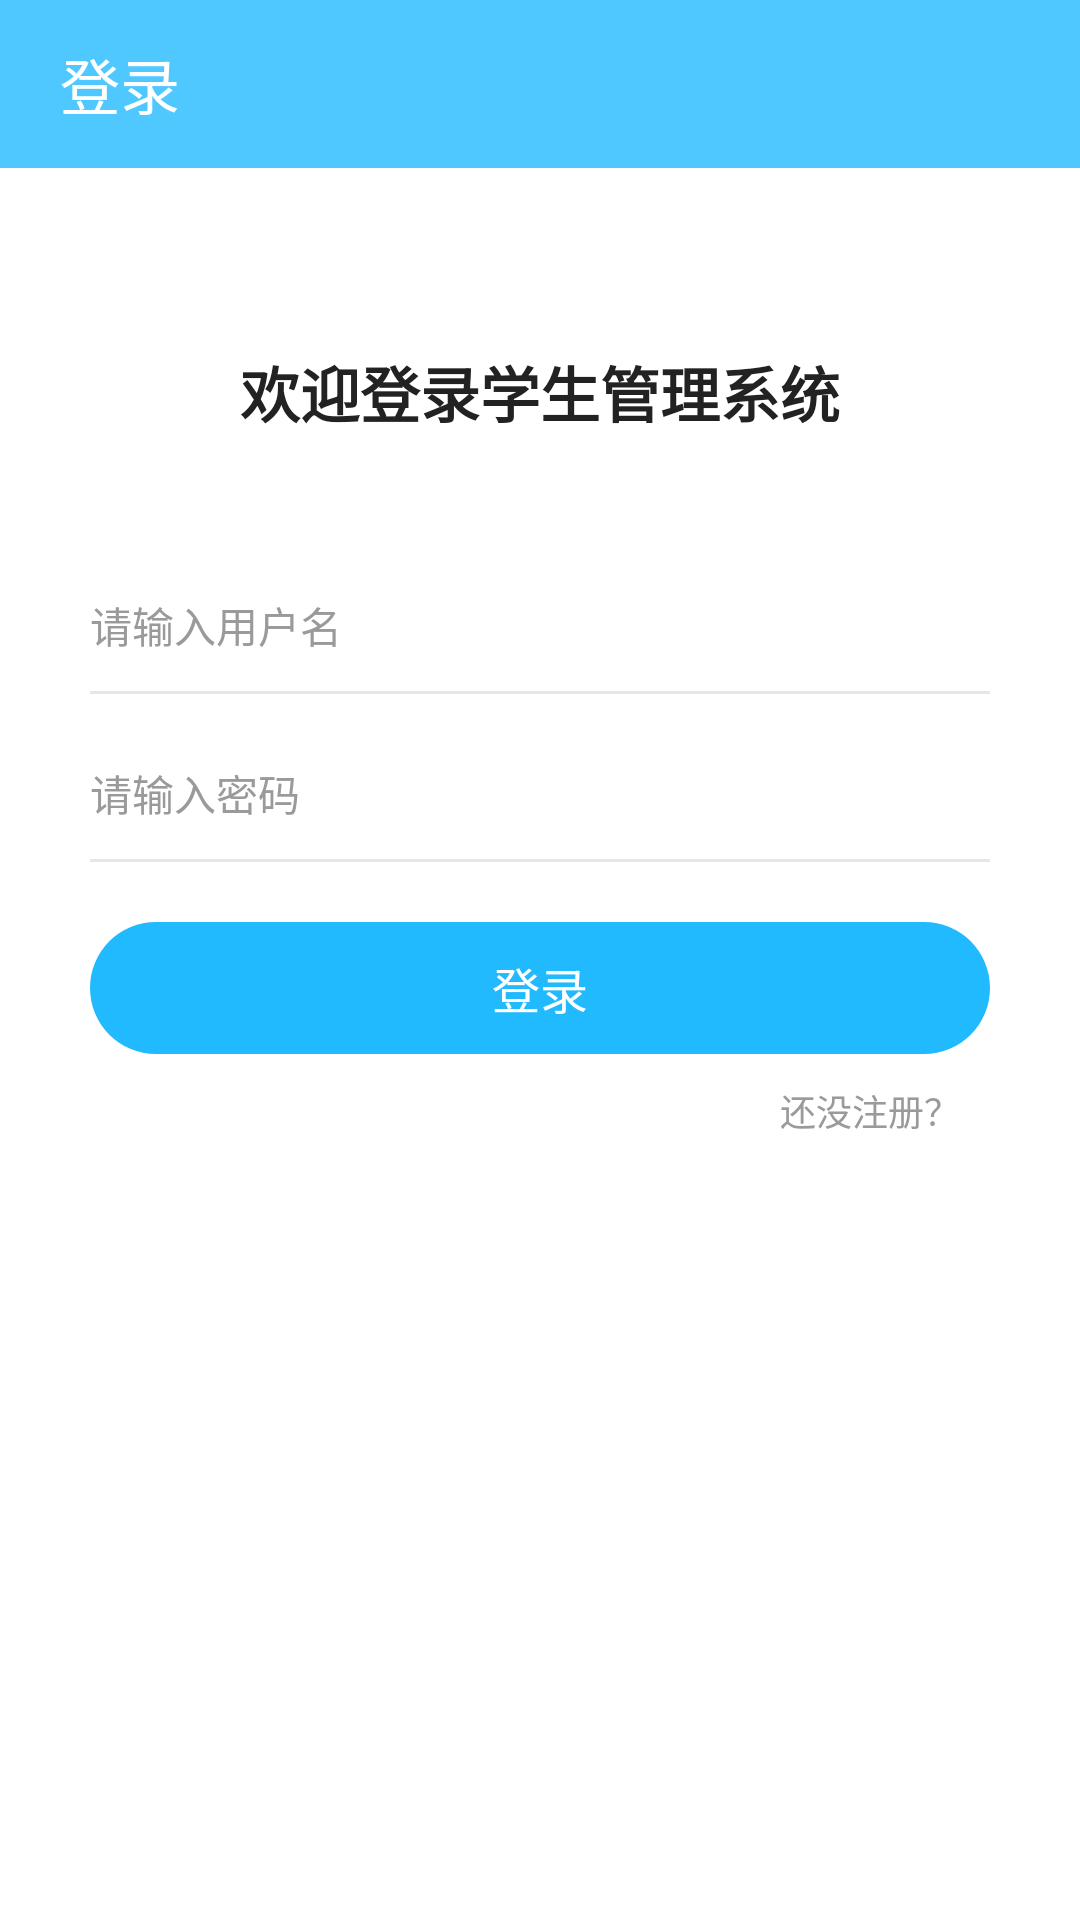

The Android layout XML behind this screen, and the referenced resources:
<!-- AndroidManifest.xml: application theme Theme.AndroidDemo -->
<!-- res/layout/activity_login.xml -->
<?xml version="1.0" encoding="utf-8"?>
<androidx.constraintlayout.widget.ConstraintLayout xmlns:android="http://schemas.android.com/apk/res/android"
    xmlns:app="http://schemas.android.com/apk/res-auto"
    xmlns:tools="http://schemas.android.com/tools"
    android:layout_width="match_parent"
    android:layout_height="match_parent"
    android:background="@color/white"
    tools:context=".activity.LoginActivity">


    <androidx.appcompat.widget.Toolbar
        android:id="@+id/toolbar"
        android:layout_width="match_parent"
        android:layout_height="wrap_content"
        android:background="@color/color_4ec8ff"
        app:title="登录"
        app:titleMarginStart="20dp"
        app:titleTextColor="@color/white"
        tools:ignore="MissingConstraints" />


    <androidx.appcompat.widget.AppCompatTextView
        android:id="@+id/title"
        android:layout_width="match_parent"
        android:layout_height="wrap_content"
        android:layout_marginTop="60dp"
        android:gravity="center"
        android:text="欢迎登录学生管理系统"
        android:textColor="@color/textColor"
        android:textSize="20dp"
        android:textStyle="bold"
        app:layout_constraintTop_toBottomOf="@id/toolbar" />


    <androidx.appcompat.widget.AppCompatEditText
        android:id="@+id/et_user_name"
        style="@style/et_style"
        android:layout_width="300dp"
        android:layout_height="46dp"
        android:layout_marginTop="40dp"
        android:hint="请输入用户名"
        app:layout_constraintLeft_toLeftOf="parent"
        app:layout_constraintRight_toRightOf="parent"
        app:layout_constraintTop_toBottomOf="@id/title" />


    <androidx.appcompat.widget.AppCompatEditText
        android:id="@+id/et_user_pswd"
        style="@style/et_style"
        android:layout_width="300dp"
        android:layout_height="46dp"
        android:layout_marginTop="10dp"
        android:hint="请输入密码"
        android:inputType=""
        app:layout_constraintLeft_toLeftOf="parent"
        app:layout_constraintRight_toRightOf="parent"
        app:layout_constraintTop_toBottomOf="@id/et_user_name" />


    <androidx.appcompat.widget.AppCompatTextView
        android:id="@+id/btn_login"
        android:layout_width="300dp"
        android:layout_height="44dp"
        android:layout_marginTop="20dp"
        android:background="@drawable/btn_bg"
        android:clickable="true"
        android:gravity="center"
        android:text="登录"
        android:textColor="@color/white"
        android:textSize="16sp"
        app:layout_constraintLeft_toLeftOf="parent"
        app:layout_constraintRight_toRightOf="parent"
        app:layout_constraintTop_toBottomOf="@id/et_user_pswd" />


    <androidx.appcompat.widget.AppCompatTextView
        android:id="@+id/btn_register"
        android:layout_width="100dp"
        android:layout_height="wrap_content"
        android:layout_marginTop="10dp"
        android:layout_marginRight="10dp"
        android:gravity="right"
        android:text="还没注册？"
        android:textColor="@color/textColorHint"
        android:textSize="12sp"
        app:layout_constraintRight_toRightOf="@id/btn_login"
        app:layout_constraintTop_toBottomOf="@id/btn_login" />

</androidx.constraintlayout.widget.ConstraintLayout>
<!-- resources referenced by this layout -->
<resources>
  <color name="color_4ec8ff">#4ec8ff</color>
  <color name="textColor">#222222</color>
  <color name="textColorHint">#9A9A9A</color>
  <color name="white">#FFFFFFFF</color>
  <!-- drawable btn_bg (drawable) -->
  <?xml version="1.0" encoding="utf-8"?>
  <selector xmlns:android="http://schemas.android.com/apk/res/android">
      
      <item android:state_pressed="true">
          <shape>
              <solid android:color="#4ec8ff" />
              <corners android:radius="22dp" />
          </shape>
      </item>
  
      
      <item android:state_pressed="false">
          <shape>
              <solid android:color="#22BAFF" />
              <corners android:radius="22dp" />
          </shape>
      </item>
  </selector>
  <style name="et_style">
          <item name="android:background">@drawable/et_bg</item>
          <item name="android:textColor">@color/textColor</item>
          <item name="android:textColorHint">@color/textColorHint</item>
          <item name="android:textSize">14sp</item>
          <item name="android:singleLine">true</item>
      </style>
  <style name="Theme.AndroidDemo" parent="Theme.AppCompat.Light.NoActionBar">
          
          <item name="colorPrimary">@color/color_4ec8ff</item>
          <item name="colorPrimaryVariant">@color/color_4ec8ff</item>
          <item name="colorOnPrimary">@color/color_4ec8ff</item>
          
          <item name="colorSecondary">@color/teal_200</item>
          <item name="colorSecondaryVariant">@color/teal_700</item>
          <item name="colorOnSecondary">@color/black</item>
          
          <item name="android:statusBarColor" tools:targetApi="l">?attr/colorPrimaryVariant</item>
          
      </style>
  <!-- drawable et_bg (drawable) -->
  <?xml version="1.0" encoding="utf-8"?>
  <layer-list xmlns:android="http://schemas.android.com/apk/res/android">
      
      <item>
          <shape>
              <solid android:color="#ffe6e6ea" />
          </shape>
      </item>
      
      <item android:bottom="1dp">
          <shape>
              <solid android:color="#ffffff" />
          </shape>
      </item>
  </layer-list>
  <color name="teal_200">#FF03DAC5</color>
  <color name="teal_700">#FF018786</color>
  <color name="black">#FF000000</color>
</resources>
